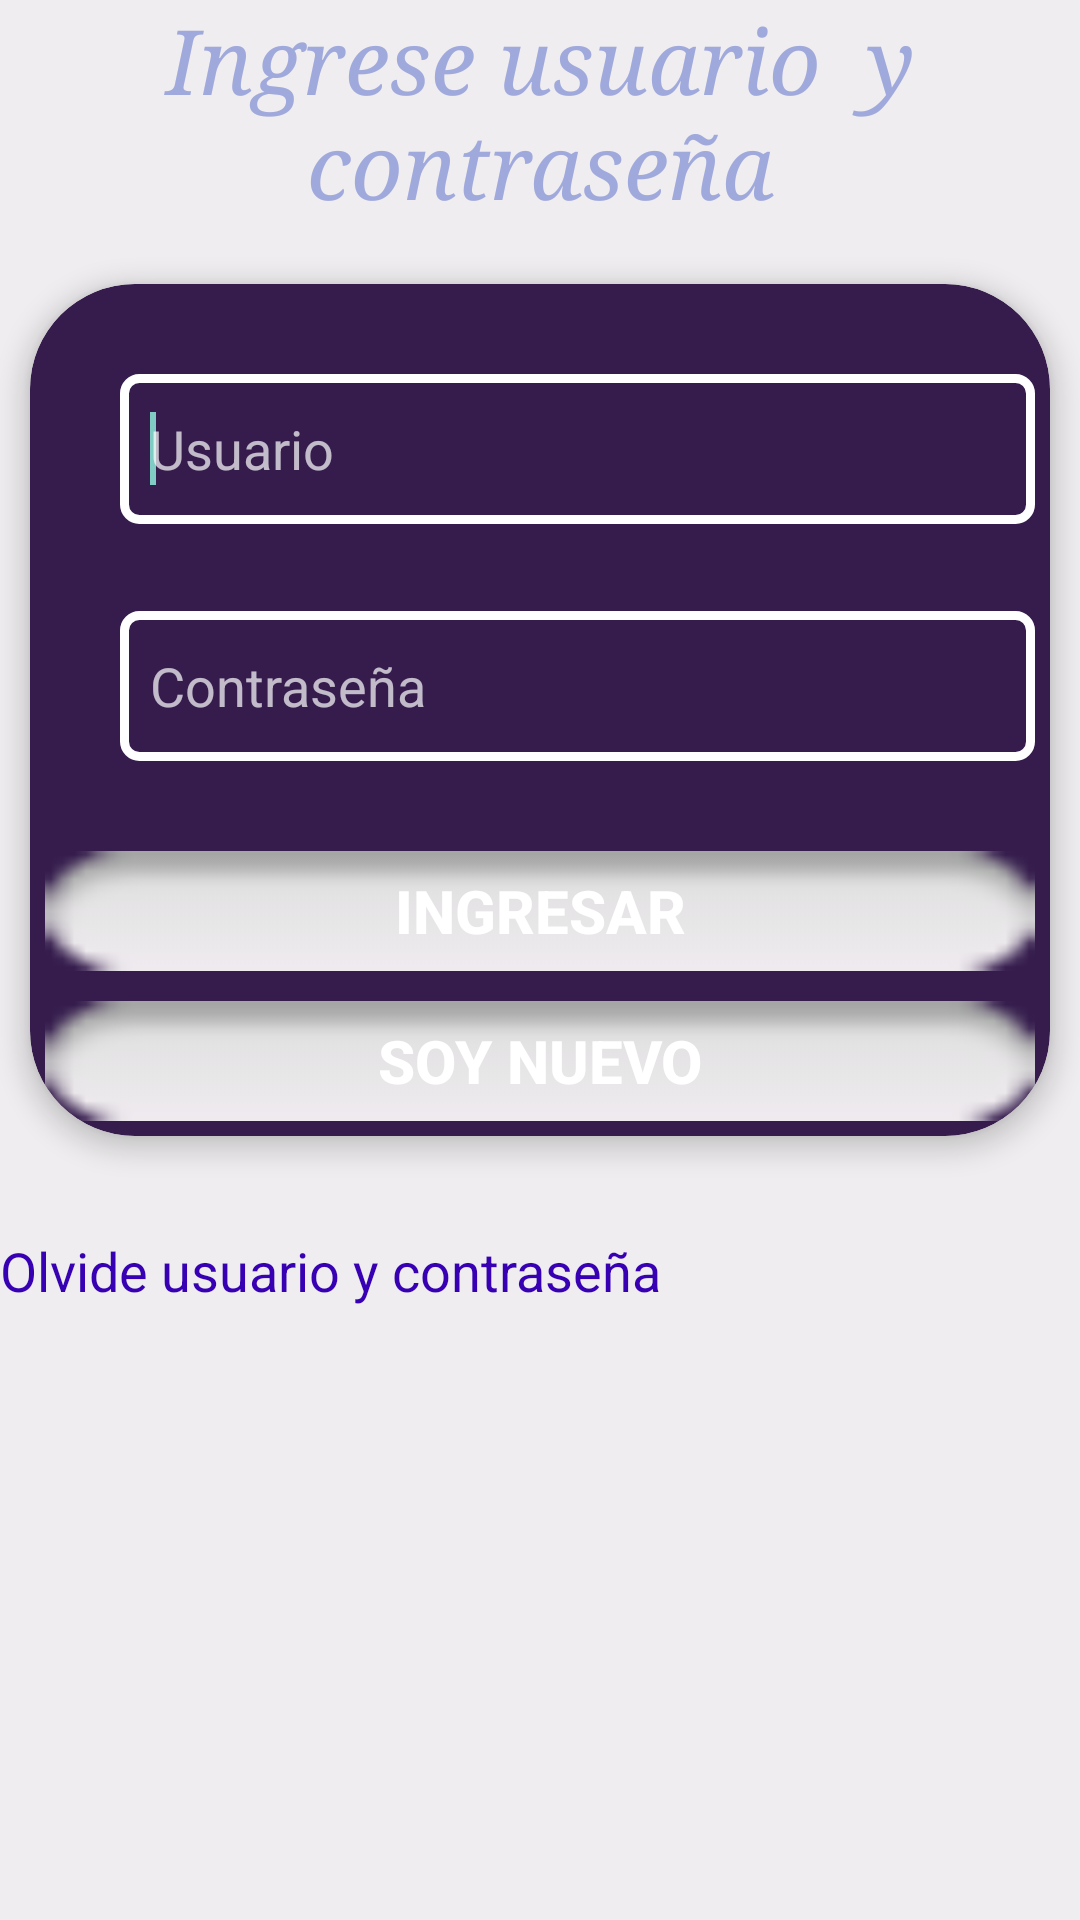

Reconstruct the res/layout file that produces this screen, plus the resources it refers to.
<!-- AndroidManifest.xml: application theme Theme.AppCompat -->
<!-- res/layout/fragment_inicio.xml -->
<?xml version="1.0" encoding="utf-8"?>
<LinearLayout
    xmlns:android="http://schemas.android.com/apk/res/android"
    xmlns:apps="http://schemas.android.com/apk/res-auto"
    xmlns:tools="http://schemas.android.com/tools"
    android:layout_width="match_parent"
    android:layout_height="match_parent"
    android:background="#EFEDEF"
    tools:context=".Inicio"
    android:orientation="vertical">

    <TextView
        android:id="@+id/textView2"
        android:layout_width="match_parent"
        android:layout_height="wrap_content"
        android:layout_above="@id/username"
        android:layout_marginBottom="0dp"
        android:gravity="center"
        android:text="Ingrese usuario  y contraseña"
        android:textColor="#A0A9DC"
        android:textSize="30dp"
        android:textStyle="italic"
        android:typeface="serif" />

    <androidx.cardview.widget.CardView
        android:id="@+id/cv_contenedora"
        android:layout_height="wrap_content"
        android:layout_width="match_parent"
        apps:cardBackgroundColor="#351C4D"
        android:layout_marginLeft="10dp"
        android:layout_marginRight="10dp"
        android:layout_marginTop="20dp"
        apps:cardCornerRadius="35dp"
        apps:cardElevation="5dp"
        apps:contentPadding="5dp">

        <RelativeLayout
            android:layout_width="match_parent"
            android:layout_height="match_parent"
          >

            <EditText
                android:id="@+id/username"
                android:layout_width="wrap_content"
                android:layout_height="50dp"
                android:layout_marginLeft="25dp"
                android:layout_marginTop="25dp"
                android:background="@drawable/border"
                android:ems="15"
                android:hint="Usuario"
                android:textColorHighlight="@color/design_default_color_on_primary"
                android:padding="10dp"
                android:textColor="#FFFFFF" />

            <requestFocus />


            <EditText
                android:id="@+id/password"
                android:layout_width="wrap_content"
                android:layout_height="50dp"
                android:layout_below="@id/username"
                android:layout_marginLeft="25dp"
                android:textColor="#FFFFFF"
                android:layout_marginTop="29dp"
                android:layout_marginBottom="20dp"
                android:background="@drawable/border"
                android:ems="15"
                android:hint="Contraseña"
                android:inputType="textPassword"
                android:padding="10dp">
            </EditText>

            <LinearLayout
                android:layout_width="match_parent"
                android:layout_height="wrap_content"
                android:layout_marginTop="10dp"
                android:orientation="vertical"
                android:layout_below="@id/password">

                <Button
                    android:id="@+id/btnLogin"
                    android:layout_width="match_parent"
                    android:layout_height="40dp"
                    android:background="@android:drawable/button_onoff_indicator_off"
                    android:text="Ingresar"
                    android:textSize="20dp"
                    android:textStyle="bold"/>

                <Button
                    android:id="@+id/btnRegister"
                    android:layout_width="match_parent"
                    android:layout_height="40dp"
                    android:layout_marginTop="10dp"
                    android:textStyle="bold"
                    android:textSize="20dp"
                    android:background="@android:drawable/button_onoff_indicator_off"
                    android:text="Soy Nuevo" />


            </LinearLayout>

        </RelativeLayout>
    </androidx.cardview.widget.CardView>

    <Button
        android:id="@+id/btnRecup"
        android:layout_width="wrap_content"
        android:layout_height="70dp"
        android:textAppearance="@style/TextAppearance.AppCompat.Medium.Inverse"
        android:text="Olvide usuario y contraseña"
        android:linksClickable="true"
        android:clickable="true"
        android:layout_marginTop="10dp"
        android:autoLink="all"
        android:textColor="@color/colorPrimaryDark"
        android:background="#00000000"/>

</LinearLayout>
<!-- resources referenced by this layout -->
<resources>
  <color name="colorPrimaryDark">#3700B3</color>
  <!-- drawable border (drawable) -->
  <?xml version="1.0" encoding="utf-8"?>
  <shape xmlns:android="http://schemas.android.com/apk/res/android">
    <stroke android:color="@color/cardview_light_background" android:width="3dp" ></stroke>
      <corners android:radius="5dp"></corners>
  </shape>
</resources>
